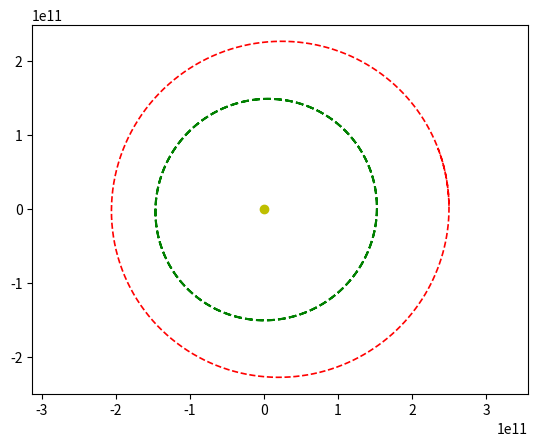

This figure's Python source:
import matplotlib.pyplot as plt

# consts for the moment
Mb          = 4.0e30                    # black hole
Ms          = 2.0e30                    # sun
Me          = 5.972e24                  # earth
Mm          = 6.39e23                   # mars
AU          = 1.5e11                    # sun earth distance

e_ap_v      = 29290                     # earth velocity at aphelion
m_ap_v      = 21970                     # mars velocity at aphelion

daysec      = 24.0*60*60
t           = 0.0
dt          = 1*daysec

class Planet:
    def __init__(self, name, posX, posY, mass, velX, velY):
        self.name = name
        self.posX = posX
        self.posY = posY
        self.mass = mass
        self.velX = velX
        self.velY = velY

class CentralStar:
    def __init__(self, name, mass):
        self.posX = 0
        self.posY = 0
        self.velX = 0
        self.velY = 0
        self.name = name
        self.mass = mass

class Gravity:
    def __init__(self,Planet,CentralStar):
        self.Planet = Planet
        self.CentralStar = CentralStar
        self.px = Planet.posX
        self.py = Planet.posY
        self.sx = CentralStar.posX
        self.sy = CentralStar.posY
        self.pvx = Planet.velX
        self.pvy = Planet.velY
        self.svx = CentralStar.velX
        self.svy = CentralStar.velY
        self.grav = 6.67e-11 * Planet.mass * CentralStar.mass

    #force on planets directiory
    def calculateForce(self):
        grav = self.grav

        rx = self.px - self.sx
        ry = self.py - self.sy
        modr3 = (rx**2 + ry**2)**1.5

        fx = -grav*rx/modr3
        fy = -grav*ry/modr3

        return fx,fy

    def calculateVelocity(self):
        fx = self.calculateForce()[0]
        fy = self.calculateForce()[1]
        pm = self.Planet.mass

        self.pvx += fx*dt/pm
        self.pvy += fy*dt/pm

    def planetDisplacement(self):
        self.calculateVelocity()
        self.px += self.pvx * dt
        self.py += self.pvy * dt

        posx = self.px
        posy = self.py

        return posx, posy


xelist,yelist = [],[]
xmlist,ymlist = [],[]
xslist,yslist = [],[]

earth = Planet('earth',1.0167*AU,0,Me,0,e_ap_v)
mars = Planet('mars',1.666*AU,0,Me,0,m_ap_v)
sun = CentralStar('sun',Ms)
gravity_sun_earth = Gravity(earth, sun)
gravity_sun_mars = Gravity(mars, sun)

while t < 1 * 365 * daysec:

    # save the position in list
    xelist.append(gravity_sun_earth.planetDisplacement()[0])
    yelist.append(gravity_sun_earth.planetDisplacement()[1])

    xmlist.append(gravity_sun_mars.planetDisplacement()[0])
    ymlist.append(gravity_sun_mars.planetDisplacement()[1])

    xslist.append(0)
    yslist.append(0)

    # update dt
    t += dt


plt.plot(xelist,yelist,'--g',lw=1.5,label='earth')
plt.plot(xmlist,ymlist, '--r',lw=1.2,label='mars')
plt.plot(0,0,'yo',label='sun')
plt.axis('equal')
plt.show()
